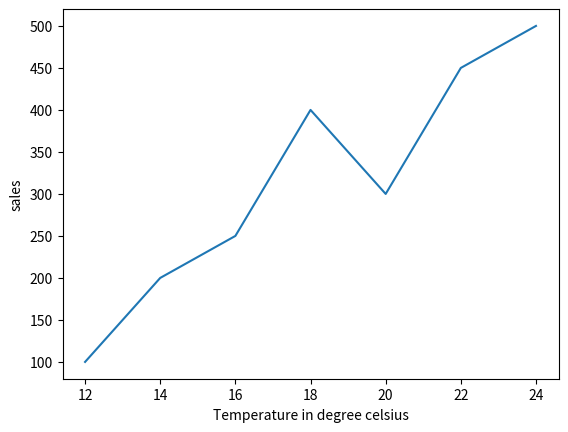

Write the Python code that produced this figure.
import matplotlib.pyplot as plt
import numpy as np
x= np.array([12,14,16,18,20,22,24])
y = np.array([100,200,250,400,300,450,500])
plt.xlabel("Temperature in degree celsius")
plt.ylabel("sales")
plt.plot(x, y)
plt.show()
